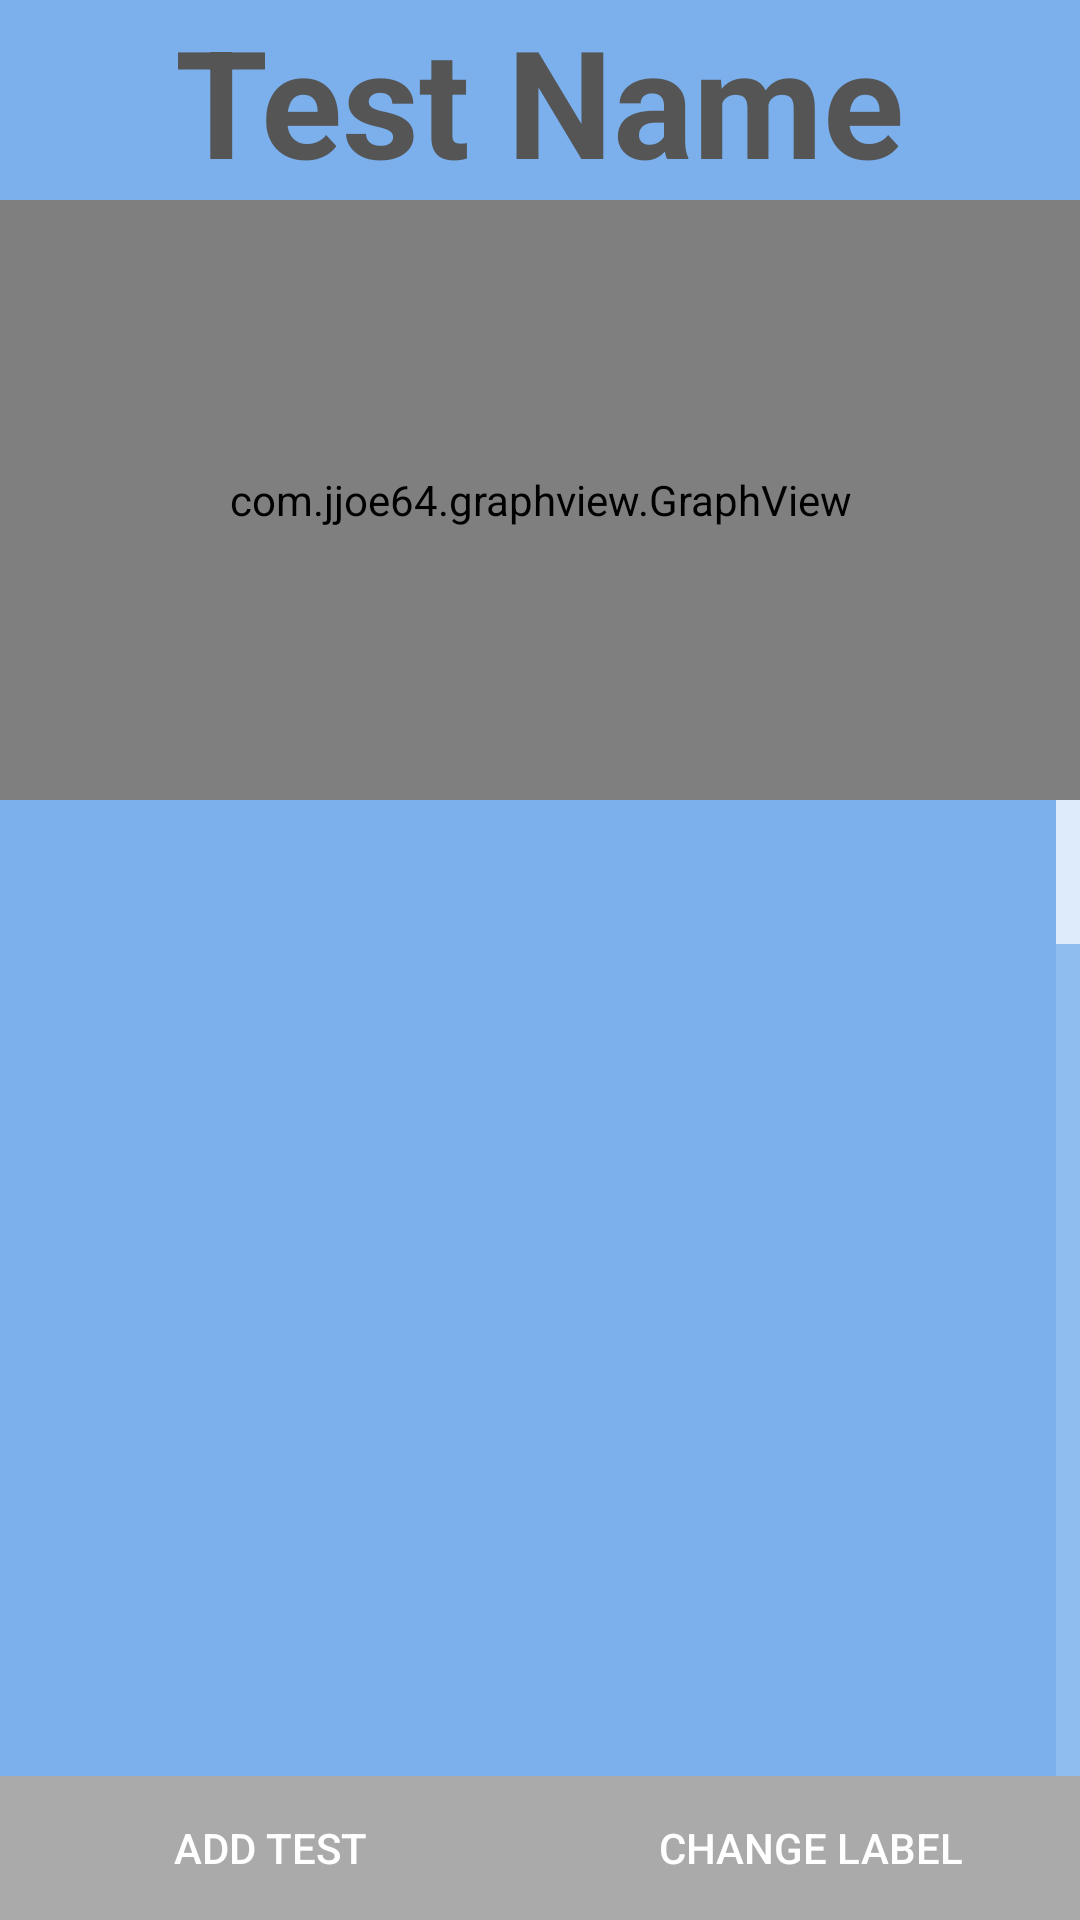

Android layout source for this screen:
<!-- AndroidManifest.xml: application theme AppTheme -->
<!-- res/layout/activity_graph.xml -->
<?xml version="1.0" encoding="utf-8"?>
<RelativeLayout xmlns:android="http://schemas.android.com/apk/res/android"
    xmlns:app="http://schemas.android.com/apk/res-auto"
    xmlns:tools="http://schemas.android.com/tools"
    android:layout_width="match_parent"
    android:layout_height="match_parent"
    android:paddingBottom="0dp"
    android:paddingLeft="0dp"
    android:paddingRight="0dp"
    android:background="#7BB0ED"
    android:paddingTop="0dp"
    tools:context="kdc.reef.john.reefcaluclators.Graph">

    <TextView
        android:layout_width="wrap_content"
        android:layout_height="wrap_content"
        android:text="Test Name"
        android:textSize="50sp"
        android:textColor="#555555"
        android:textStyle="bold"
        android:id="@+id/testTitle"
        tools:layout_editor_absoluteY="61dp"
        tools:layout_editor_absoluteX="70dp"
        android:layout_alignParentTop="true"
        android:layout_centerHorizontal="true" />

    <com.jjoe64.graphview.GraphView
        android:layout_width="match_parent"
        android:layout_height="200dip"
        android:id="@+id/graph"
        android:layout_below="@id/testTitle"/>







    <ListView
        android:id="@+id/testScrollList"
        android:layout_width="match_parent"
        android:layout_height="wrap_content"
        android:layout_weight="4"
        android:choiceMode="singleChoice"
        android:fastScrollEnabled="true"
        android:persistentDrawingCache="scrolling"
        android:scrollingCache="false"
        android:layout_below="@+id/graph"
        android:layout_above="@+id/linearButton"
        android:layout_alignParentStart="true">
    </ListView>

    <LinearLayout
        android:layout_width="match_parent"
        android:layout_height="wrap_content"
        android:id="@+id/linearButton"
        android:orientation="horizontal"
        android:baselineAligned="true"

        android:layout_alignParentBottom="true"
        android:layout_alignParentStart="true">
        <Button
            android:layout_height="wrap_content"
            android:layout_width="match_parent"
            android:layout_weight="1"

            android:text="Add Test"
            android:background="@android:color/darker_gray"
            android:onClick="addTestClick"
            android:id="@+id/addTestButton" />
        <Button
            android:layout_weight="1"
            android:layout_width="match_parent"
            android:layout_height="wrap_content"
            android:background="@android:color/darker_gray"
            android:onClick="changeLabelClick"
            android:text="Change label"/>
    </LinearLayout>

</RelativeLayout>
<!-- resources referenced by this layout -->
<resources>
  <style name="AppTheme" parent="Theme.AppCompat.NoActionBar">
          
          <item name="colorPrimary">@color/colorPrimary</item>
          <item name="colorPrimaryDark">@color/colorPrimaryDark</item>
          <item name="colorAccent">@color/colorAccent</item>
      </style>
  <color name="colorPrimary">#7BB0ED</color>
  <color name="colorPrimaryDark">#0FA8DB</color>
  <color name="colorAccent">#FF4081</color>
</resources>
